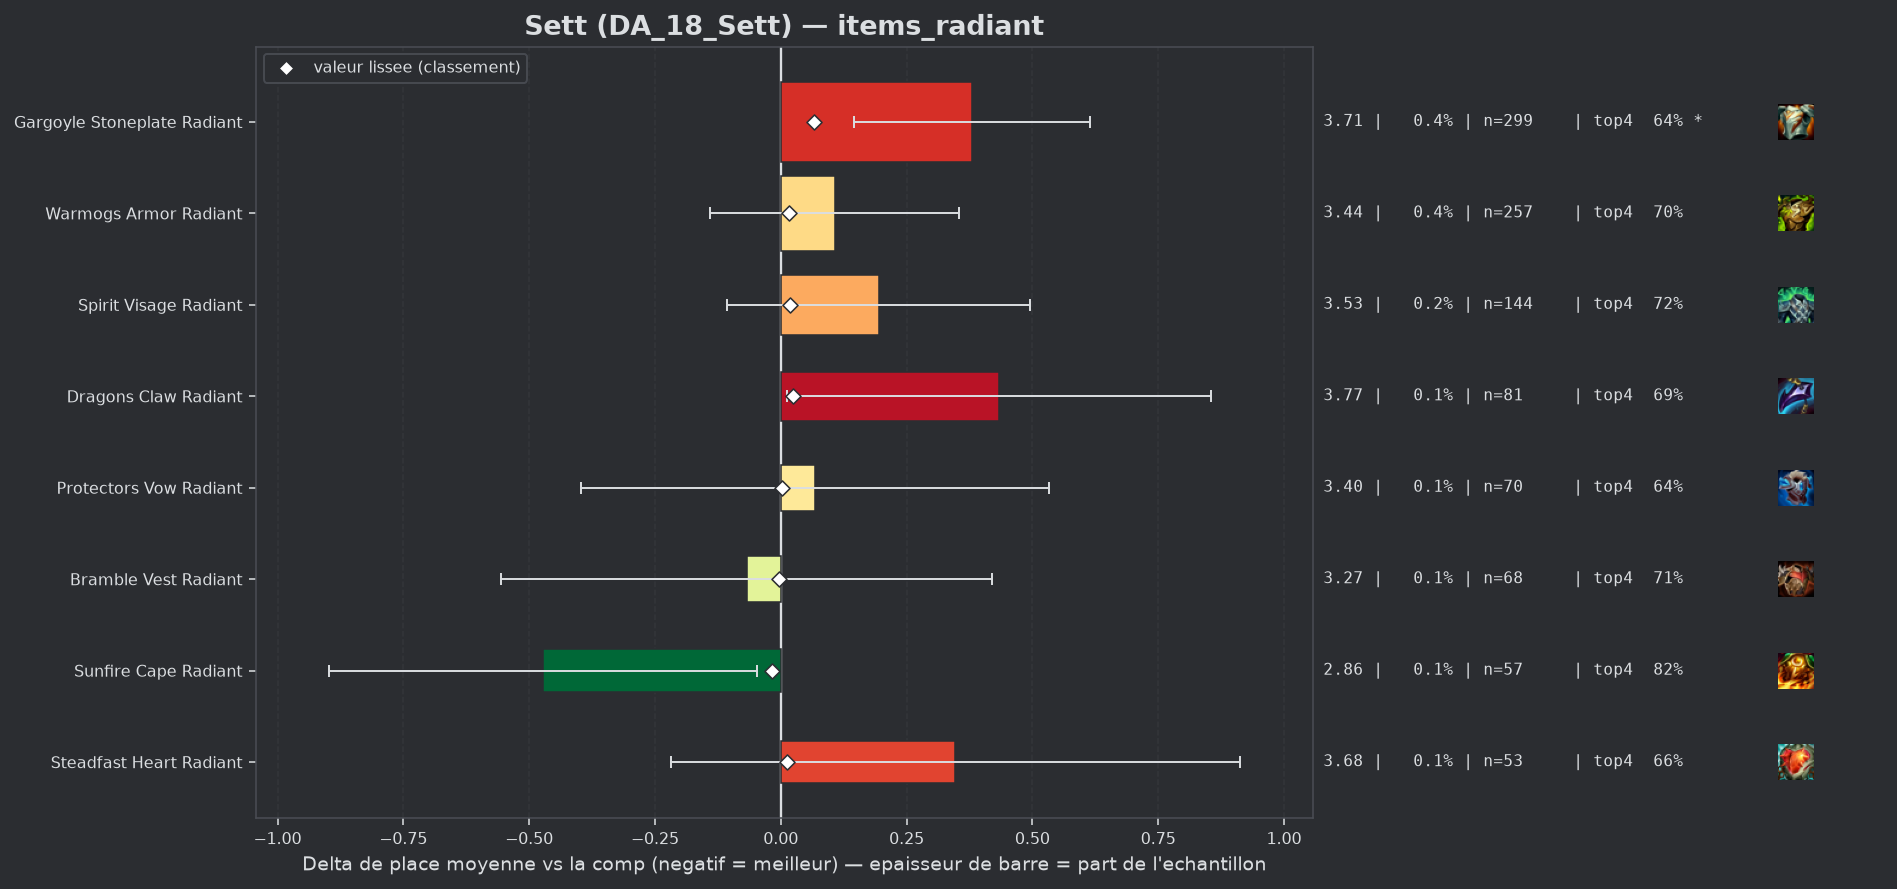

Values plotted in this chart, from the file beside it:
group, label, n, share, avg_place, shrunk_avg, score, d_avg, d_avg_pess, impact, d_top4, win, top2, top4, sd, z, p, significant
populaire, Sunfire Cape Radiant, 57, 0.0008144, 2.86, 3.314, -0.018, -0.473, -0.047, 0.0, 0.0985, 0.2281, 0.4737, 0.8246, 1.638, -2.18, 0.02938, False
populaire, Bramble Vest Radiant, 68, 0.0009716, 3.265, 3.329, -0.003, -0.068, 0.0, 0.0, -0.0202, 0.2794, 0.4118, 0.7059, 2.048, -0.27, 0.7851, False
populaire, Protectors Vow Radiant, 70, 0.001, 3.4, 3.336, 0.003, 0.068, 0.0, -0.0, -0.0832, 0.2857, 0.3714, 0.6429, 1.981, 0.29, 0.7756, False
populaire, Steadfast Heart Radiant, 53, 0.0007573, 3.679, 3.345, 0.013, 0.347, 0.0, -0.0, -0.0657, 0.1887, 0.3585, 0.6604, 2.099, 1.2, 0.2292, False
populaire, Warmogs Armor Radiant, 257, 0.003672, 3.44, 3.349, 0.017, 0.107, 0.0, -0.0001, -0.0257, 0.214, 0.393, 0.7004, 2.019, 0.85, 0.3952, False
populaire, Spirit Visage Radiant, 144, 0.002057, 3.528, 3.351, 0.018, 0.195, 0.0, -0.0, -0.0039, 0.1667, 0.3056, 0.7222, 1.841, 1.27, 0.2034, False
populaire, Dragons Claw Radiant, 81, 0.001157, 3.765, 3.356, 0.024, 0.433, 0.012, -0.0, -0.0347, 0.1481, 0.2963, 0.6914, 1.933, 2.02, 0.04389, False
populaire, Gargoyle Stoneplate Radiant, 299, 0.004272, 3.712, 3.399, 0.067, 0.38, 0.146, -0.0003, -0.0839, 0.2007, 0.3311, 0.6421, 2.06, 3.18, 0.00146, True
